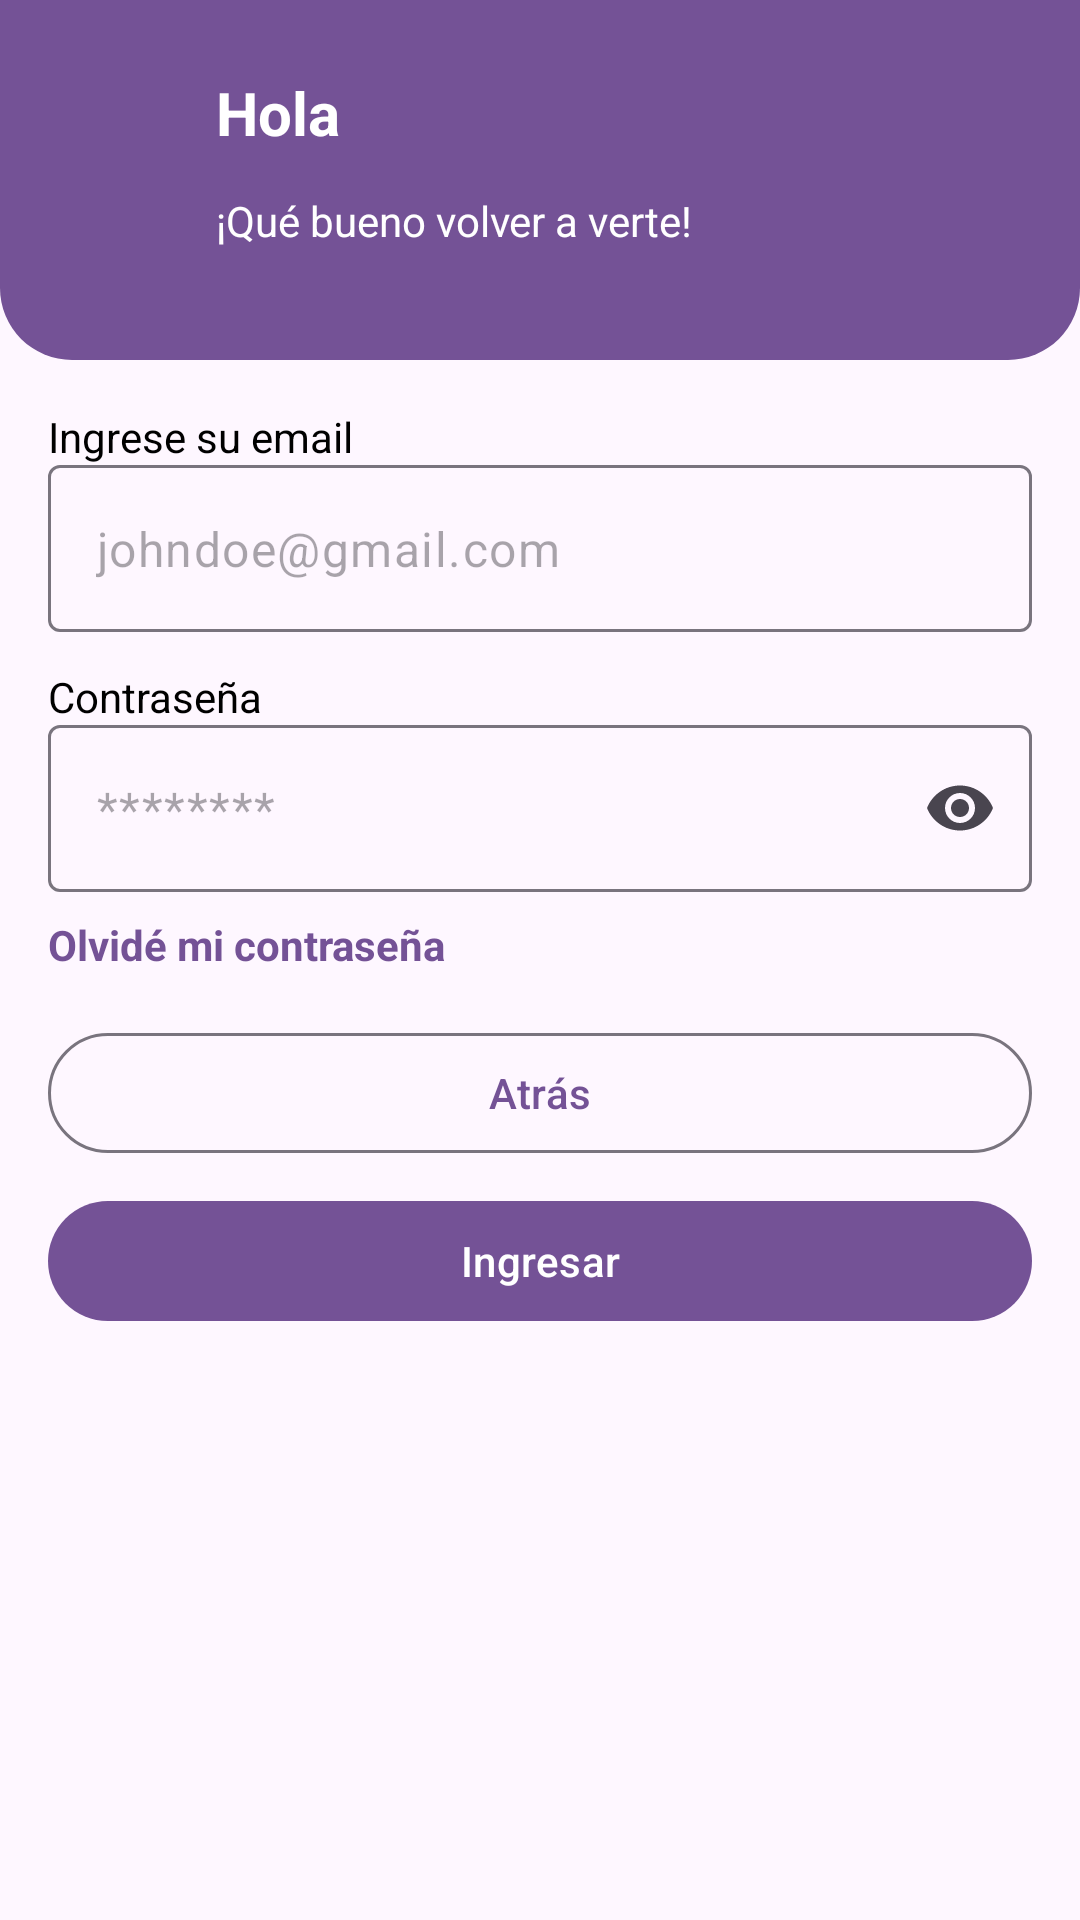

Android layout source for this screen:
<!-- AndroidManifest.xml: application theme Theme.AppCourrier -->
<!-- res/layout/activity_signin.xml -->
<?xml version="1.0" encoding="utf-8"?>
<androidx.constraintlayout.widget.ConstraintLayout xmlns:android="http://schemas.android.com/apk/res/android"
    xmlns:app="http://schemas.android.com/apk/res-auto"
    android:layout_width="match_parent"
    android:layout_height="match_parent">

    <androidx.constraintlayout.widget.ConstraintLayout
        android:id="@+id/header"
        android:layout_width="0dp"
        android:layout_height="120dp"
        android:background="@drawable/header_background"
        android:padding="@dimen/ce_spacing_lg"
        app:layout_constraintTop_toTopOf="parent"
        app:layout_constraintStart_toStartOf="parent"
        app:layout_constraintEnd_toEndOf="parent">

        <ImageView
            android:id="@+id/imgIcon"
            android:layout_width="48dp"
            android:layout_height="48dp"
            android:src="@drawable/ic_box"
            app:layout_constraintStart_toStartOf="parent"
            app:layout_constraintTop_toTopOf="parent"
            app:layout_constraintBottom_toBottomOf="parent"/>

        <TextView
            android:id="@+id/tvTitle"
            android:layout_width="0dp"
            android:layout_height="wrap_content"
            android:text="Hola"
            android:textColor="@android:color/white"
            android:textSize="20sp"
            android:textStyle="bold"
            app:layout_constraintStart_toEndOf="@id/imgIcon"
            app:layout_constraintTop_toTopOf="parent"
            app:layout_constraintEnd_toEndOf="parent"/>

        <TextView
            android:id="@+id/tvSub"
            android:layout_width="0dp"
            android:layout_height="wrap_content"
            android:text="&#161;Qu&#233; bueno volver a verte!"
            android:textColor="@android:color/white"
            android:textSize="14sp"
            app:layout_constraintStart_toStartOf="@id/tvTitle"
            app:layout_constraintTop_toBottomOf="@id/tvTitle"
            app:layout_constraintEnd_toEndOf="parent"
            app:layout_constraintBottom_toBottomOf="parent"/>
    </androidx.constraintlayout.widget.ConstraintLayout>

    <LinearLayout
        android:layout_width="0dp"
        android:layout_height="wrap_content"
        android:orientation="vertical"
        android:padding="@dimen/ce_spacing_md"
        app:layout_constraintTop_toBottomOf="@id/header"
        app:layout_constraintStart_toStartOf="parent"
        app:layout_constraintEnd_toEndOf="parent">

        <TextView
            android:layout_width="match_parent"
            android:layout_height="wrap_content"
            android:text="Ingrese su email"
            android:textColor="@color/ce_text_primary"
            android:textSize="14sp"/>

        <com.google.android.material.textfield.TextInputLayout
            android:layout_width="match_parent"
            android:layout_height="wrap_content"
            app:hintEnabled="false">
            <com.google.android.material.textfield.TextInputEditText
                android:id="@+id/etEmailSignin"
                android:layout_width="match_parent"
                android:layout_height="wrap_content"
                android:inputType="textEmailAddress"
                android:hint="johndoe@gmail.com"/>
        </com.google.android.material.textfield.TextInputLayout>

        <Space android:layout_width="match_parent" android:layout_height="12dp"/>

        <TextView
            android:layout_width="match_parent"
            android:layout_height="wrap_content"
            android:text="Contrase&#241;a"
            android:textColor="@color/ce_text_primary"
            android:textSize="14sp"/>

        <com.google.android.material.textfield.TextInputLayout
            android:id="@+id/tilPasswordSignin"
            android:layout_width="match_parent"
            android:layout_height="wrap_content"
            app:hintEnabled="false"
            app:endIconMode="password_toggle">
            <com.google.android.material.textfield.TextInputEditText
                android:id="@+id/etPasswordSignin"
                android:layout_width="match_parent"
                android:layout_height="wrap_content"
                android:inputType="textPassword"
                android:hint="********"/>
        </com.google.android.material.textfield.TextInputLayout>

        <Space android:layout_width="match_parent" android:layout_height="8dp"/>

        <TextView
            android:id="@+id/tvForgot"
            android:layout_width="wrap_content"
            android:layout_height="wrap_content"
            android:text="Olvid&#233; mi contrase&#241;a"
            android:textColor="@color/purple_700"
            android:textStyle="bold"/>

        <Space android:layout_width="match_parent" android:layout_height="16dp"/>

        <com.google.android.material.button.MaterialButton
            android:id="@+id/btnBack"
            android:layout_width="match_parent"
            android:layout_height="wrap_content"
            android:text="Atr&#225;s"
            style="@style/Widget.CE.Button.Outlined"/>

        <Space android:layout_width="match_parent" android:layout_height="8dp"/>

        <com.google.android.material.button.MaterialButton
            android:id="@+id/btnLogin"
            android:layout_width="match_parent"
            android:layout_height="wrap_content"
            android:text="Ingresar"
            style="@style/Widget.CE.Button.Primary"/>

        <ProgressBar
            android:id="@+id/progressBar"
            style="?android:attr/progressBarStyleSmall"
            android:layout_width="wrap_content"
            android:layout_height="wrap_content"
            android:layout_gravity="center_horizontal"
            android:layout_marginTop="12dp"
            android:visibility="gone"/>

    </LinearLayout>

</androidx.constraintlayout.widget.ConstraintLayout>
<!-- resources referenced by this layout -->
<resources>
  <color name="ce_text_primary">#000000</color>
  <color name="purple_700">#745296</color>
  <dimen name="ce_spacing_lg">24dp</dimen>
  <dimen name="ce_spacing_md">16dp</dimen>
  <!-- drawable header_background (drawable) -->
  <shape xmlns:android="http://schemas.android.com/apk/res/android"
      android:shape="rectangle">
  
      
      <solid android:color="@color/purple_700" />
  
      
      <corners
          android:bottomLeftRadius="24dp"
          android:bottomRightRadius="24dp"
          android:topLeftRadius="0dp"
          android:topRightRadius="0dp"/>
  </shape>
  <style name="Widget.CE.Button.Outlined" parent="Widget.Material3.Button.OutlinedButton" />
  <style name="Widget.CE.Button.Primary" parent="Widget.Material3.Button">
          <item name="backgroundTint">@color/purple_700</item>
          <item name="android:textColor">@android:color/white</item>
      </style>
  <style name="Theme.AppCourrier" parent="Theme.Material3.DayNight.NoActionBar">
          <item name="colorPrimary">@color/purple_700</item>
          <item name="colorPrimaryContainer">@color/purple_200</item>
          <item name="android:statusBarColor">?attr/colorPrimary</item>
      </style>
  <color name="purple_200">#BB86FC</color>
</resources>
